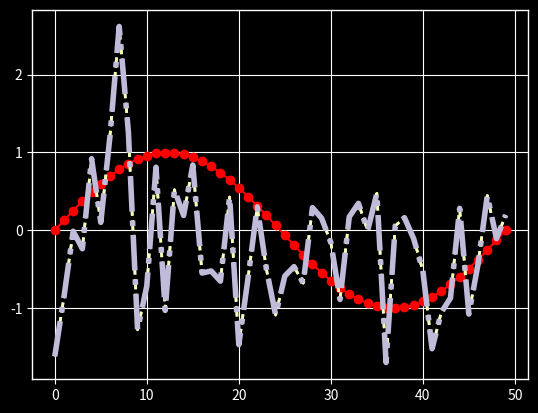

Recreate this plot in Python.
%matplotlib inline

import numpy as np
import matplotlib.pyplot as plt
import matplotlib as mpl
from cycler import cycler
plt.style.use('ggplot')
data = np.random.randn(50)

print(plt.style.available)

with plt.style.context('dark_background'):
    plt.plot(np.sin(np.linspace(0, 2 * np.pi)), 'r-o')
plt.show()

mpl.rcParams['lines.linewidth'] = 2
mpl.rcParams['lines.linestyle'] = '--'
plt.plot(data)

mpl.rcParams['axes.prop_cycle'] = cycler(color=['r', 'g', 'b', 'y'])
plt.plot(data)  # first color is red

mpl.rc('lines', linewidth=4, linestyle='-.')
plt.plot(data)